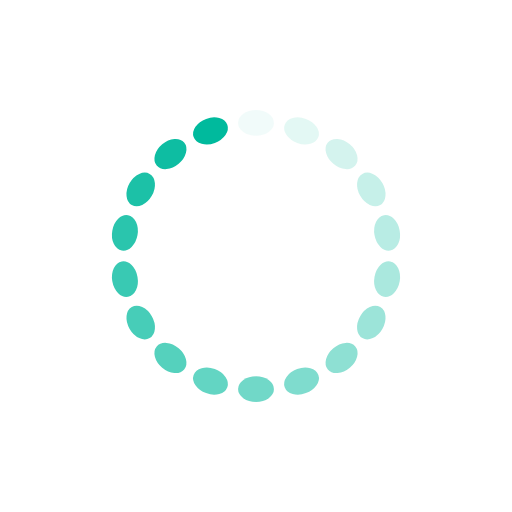
t = 0.00 s
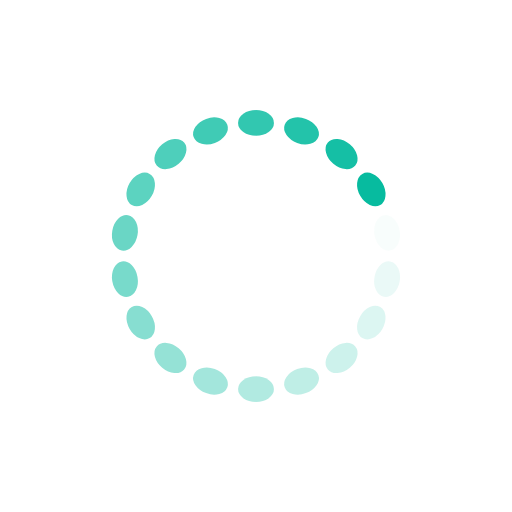
t = 0.25 s
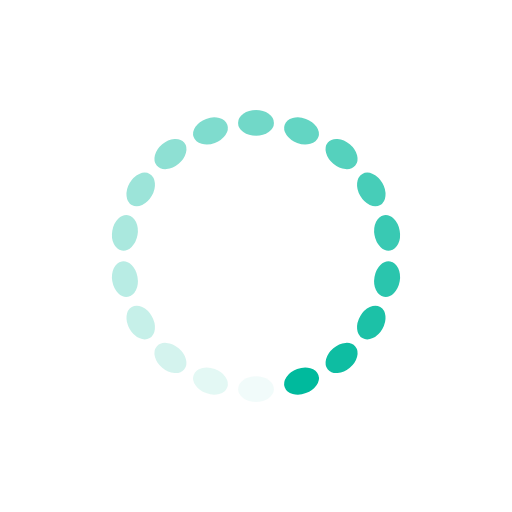
t = 0.50 s
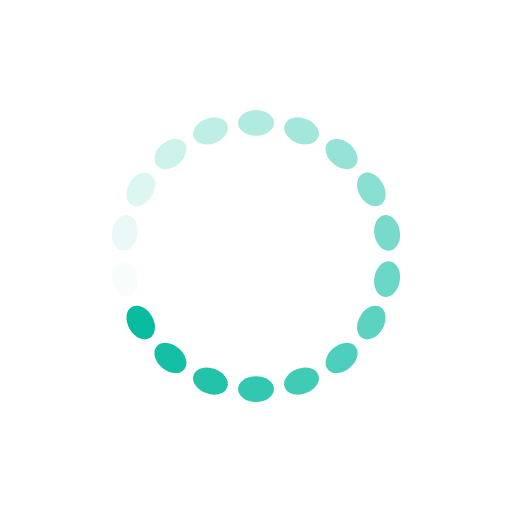
t = 0.75 s

The animated SVG that drew these frames (rendered in a browser with its animation timeline set to each time). Animation: 18 SMIL elements (animate=18); one cycle of 1.00 s, repeats indefinitely.

<?xml version="1.0" encoding="utf-8"?>
<svg xmlns="http://www.w3.org/2000/svg" xmlns:xlink="http://www.w3.org/1999/xlink" style="margin: auto; background: rgba(255, 255, 255, 0); display: block; shape-rendering: auto;" width="80px" height="80px" viewBox="0 0 100 100" preserveAspectRatio="xMidYMid">
<g transform="rotate(0 50 50)">
  <rect x="46.5" y="21.5" rx="3.5" ry="2.5" width="7" height="5" fill="#00ba9d">
    <animate attributeName="opacity" values="1;0" keyTimes="0;1" dur="1s" begin="-0.9444444444444444s" repeatCount="indefinite"></animate>
  </rect>
</g><g transform="rotate(20 50 50)">
  <rect x="46.5" y="21.5" rx="3.5" ry="2.5" width="7" height="5" fill="#00ba9d">
    <animate attributeName="opacity" values="1;0" keyTimes="0;1" dur="1s" begin="-0.8888888888888888s" repeatCount="indefinite"></animate>
  </rect>
</g><g transform="rotate(40 50 50)">
  <rect x="46.5" y="21.5" rx="3.5" ry="2.5" width="7" height="5" fill="#00ba9d">
    <animate attributeName="opacity" values="1;0" keyTimes="0;1" dur="1s" begin="-0.8333333333333334s" repeatCount="indefinite"></animate>
  </rect>
</g><g transform="rotate(60 50 50)">
  <rect x="46.5" y="21.5" rx="3.5" ry="2.5" width="7" height="5" fill="#00ba9d">
    <animate attributeName="opacity" values="1;0" keyTimes="0;1" dur="1s" begin="-0.7777777777777778s" repeatCount="indefinite"></animate>
  </rect>
</g><g transform="rotate(80 50 50)">
  <rect x="46.5" y="21.5" rx="3.5" ry="2.5" width="7" height="5" fill="#00ba9d">
    <animate attributeName="opacity" values="1;0" keyTimes="0;1" dur="1s" begin="-0.7222222222222222s" repeatCount="indefinite"></animate>
  </rect>
</g><g transform="rotate(100 50 50)">
  <rect x="46.5" y="21.5" rx="3.5" ry="2.5" width="7" height="5" fill="#00ba9d">
    <animate attributeName="opacity" values="1;0" keyTimes="0;1" dur="1s" begin="-0.6666666666666666s" repeatCount="indefinite"></animate>
  </rect>
</g><g transform="rotate(120 50 50)">
  <rect x="46.5" y="21.5" rx="3.5" ry="2.5" width="7" height="5" fill="#00ba9d">
    <animate attributeName="opacity" values="1;0" keyTimes="0;1" dur="1s" begin="-0.6111111111111112s" repeatCount="indefinite"></animate>
  </rect>
</g><g transform="rotate(140 50 50)">
  <rect x="46.5" y="21.5" rx="3.5" ry="2.5" width="7" height="5" fill="#00ba9d">
    <animate attributeName="opacity" values="1;0" keyTimes="0;1" dur="1s" begin="-0.5555555555555556s" repeatCount="indefinite"></animate>
  </rect>
</g><g transform="rotate(160 50 50)">
  <rect x="46.5" y="21.5" rx="3.5" ry="2.5" width="7" height="5" fill="#00ba9d">
    <animate attributeName="opacity" values="1;0" keyTimes="0;1" dur="1s" begin="-0.5s" repeatCount="indefinite"></animate>
  </rect>
</g><g transform="rotate(180 50 50)">
  <rect x="46.5" y="21.5" rx="3.5" ry="2.5" width="7" height="5" fill="#00ba9d">
    <animate attributeName="opacity" values="1;0" keyTimes="0;1" dur="1s" begin="-0.4444444444444444s" repeatCount="indefinite"></animate>
  </rect>
</g><g transform="rotate(200 50 50)">
  <rect x="46.5" y="21.5" rx="3.5" ry="2.5" width="7" height="5" fill="#00ba9d">
    <animate attributeName="opacity" values="1;0" keyTimes="0;1" dur="1s" begin="-0.3888888888888889s" repeatCount="indefinite"></animate>
  </rect>
</g><g transform="rotate(220 50 50)">
  <rect x="46.5" y="21.5" rx="3.5" ry="2.5" width="7" height="5" fill="#00ba9d">
    <animate attributeName="opacity" values="1;0" keyTimes="0;1" dur="1s" begin="-0.3333333333333333s" repeatCount="indefinite"></animate>
  </rect>
</g><g transform="rotate(240 50 50)">
  <rect x="46.5" y="21.5" rx="3.5" ry="2.5" width="7" height="5" fill="#00ba9d">
    <animate attributeName="opacity" values="1;0" keyTimes="0;1" dur="1s" begin="-0.2777777777777778s" repeatCount="indefinite"></animate>
  </rect>
</g><g transform="rotate(260 50 50)">
  <rect x="46.5" y="21.5" rx="3.5" ry="2.5" width="7" height="5" fill="#00ba9d">
    <animate attributeName="opacity" values="1;0" keyTimes="0;1" dur="1s" begin="-0.2222222222222222s" repeatCount="indefinite"></animate>
  </rect>
</g><g transform="rotate(280 50 50)">
  <rect x="46.5" y="21.5" rx="3.5" ry="2.5" width="7" height="5" fill="#00ba9d">
    <animate attributeName="opacity" values="1;0" keyTimes="0;1" dur="1s" begin="-0.16666666666666666s" repeatCount="indefinite"></animate>
  </rect>
</g><g transform="rotate(300 50 50)">
  <rect x="46.5" y="21.5" rx="3.5" ry="2.5" width="7" height="5" fill="#00ba9d">
    <animate attributeName="opacity" values="1;0" keyTimes="0;1" dur="1s" begin="-0.1111111111111111s" repeatCount="indefinite"></animate>
  </rect>
</g><g transform="rotate(320 50 50)">
  <rect x="46.5" y="21.5" rx="3.5" ry="2.5" width="7" height="5" fill="#00ba9d">
    <animate attributeName="opacity" values="1;0" keyTimes="0;1" dur="1s" begin="-0.05555555555555555s" repeatCount="indefinite"></animate>
  </rect>
</g><g transform="rotate(340 50 50)">
  <rect x="46.5" y="21.5" rx="3.5" ry="2.5" width="7" height="5" fill="#00ba9d">
    <animate attributeName="opacity" values="1;0" keyTimes="0;1" dur="1s" begin="0s" repeatCount="indefinite"></animate>
  </rect>
</g>
<!-- [ldio] generated by https://loading.io/ --></svg>
